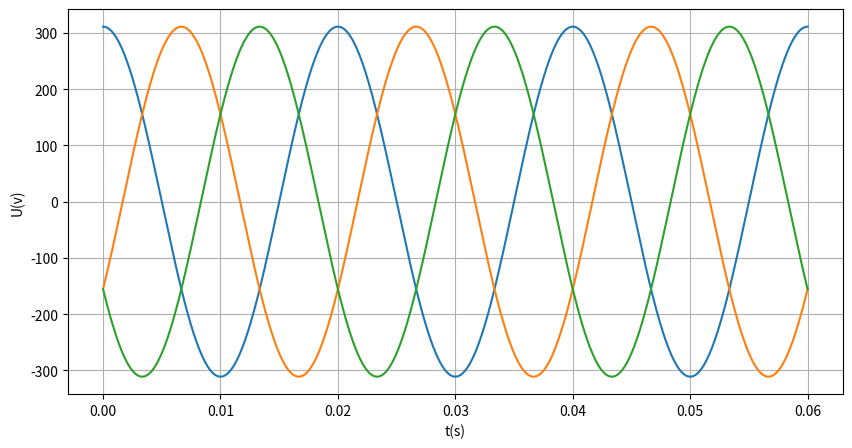

The matplotlib source for this figure:
import numpy as np
import matplotlib.pyplot as plt


def main():
    t = np.linspace(0, 0.06, 1000)
    f = 50
    u_max = 220 * np.sqrt(2)
    phi_list = np.array([0, -2 * np.pi / 3, -4 * np.pi / 3])
    u_list = [u_max * np.cos(2 * np.pi * f * t + phi) for phi in phi_list]
    plt.figure(figsize=(10, 5))
    for u in u_list:
        plt.plot(t, u)
    plt.xlabel('t(s)')
    plt.ylabel('U(v)')
    plt.grid()
    plt.show()

    print("done")


if __name__ == '__main__':
    main()
